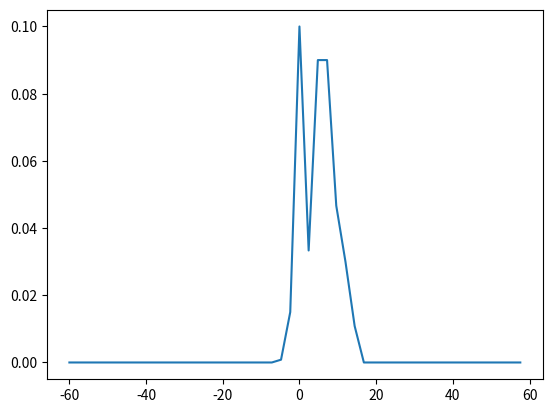

This figure's Python source:
"""
Created on Fri Aug 19 13:12:26 2022

[redacted]
"""
import numpy as np
import matplotlib.pyplot as plt
import random
#from numba import jit

#@jit
def Histograma (x, t, Nhist, a, b):
    x_aux = []
    for k in range( np.size(x[:,t])):
        if x[k,t] >= a and x[k,t] <= b:
            x_aux.append(x[k,t])
        
    dx = (b-a)/Nhist
    Xh = np.arange(a, b, dx)
    Hist = np.zeros(Nhist)
    N = np.size(x_aux)
    for i in range(N):
        j = int((x_aux[i] - a)/dx)
        if j<Nhist and j>0:
            Hist[j] += 1
    Hist = Hist/(N*dx)
    return Xh, Hist

#@jit
def Caminhada2D(x0, y0, N, Nt, p):
    x = np.zeros( [Nt, N] )
    y = np.zeros( [Nt, N] )
    x[:, 0] = x0
    y[:, 0] = y0
    np.random.seed(15)
    for n in range(1, Nt):
        for i in range(N):
            r = random.uniform(0, 1)
            if r < p:
                x[n, i] = x[n-1, i] + 1
                y[n, i] = y[n-1, i]
            elif r < 2*p:
                x[n, i] = x[n-1, i] - 1
                y[n, i] = y[n-1, i]
            elif r < 3*p:
                x[n, i] = x[n-1, i]
                y[n, i] = y[n-1, i] + 1
            else:
                x[n, i] = x[n-1, i]
                y[n, i] = y[n-1, i] - 1
    return x, y

NC, Nt = 100, 500
x, y = Caminhada2D(0, 0, NC, Nt, 0.25)
"""
for tempo in [10, 20, 50, 100, 200, 400]:
    Xh, hist = Histograma(x, tempo, 50, -60, 60)
    plt.plot(Xh, hist)
"""
Xh, hist = Histograma(x, 10, 50, -60, 60)
plt.plot(Xh, hist)
